Run: headless pygame with SDL's dummy video driver; simulated clock (each Clock.tick advances the game by its frame time, no real sleeping); random seed 0; keys injected as events and as key.get_pressed() state; no mouse input.
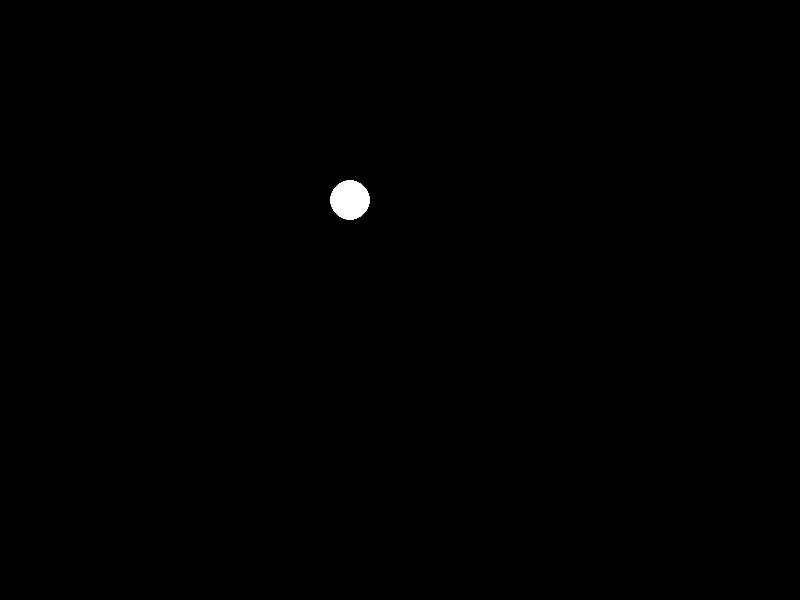
Frame 1 of 4 · flips 1–60 · no input
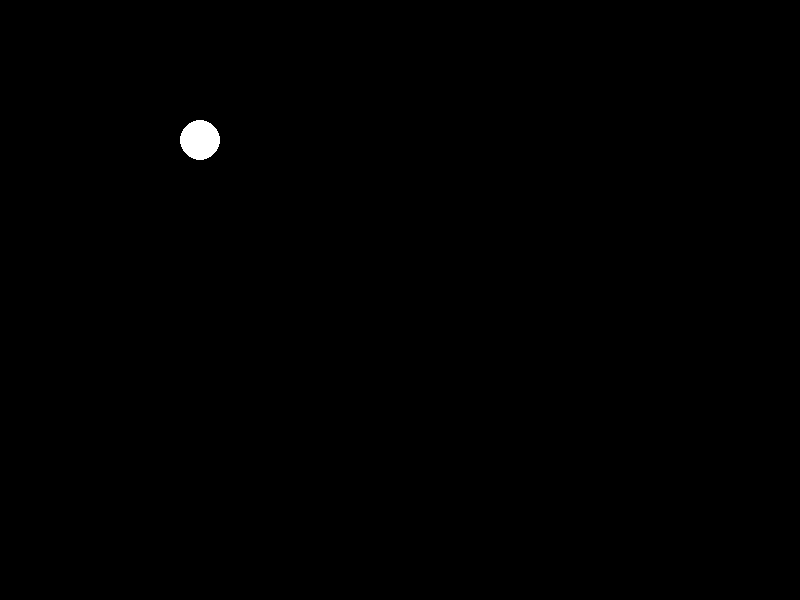
Frame 2 of 4 · flips 61–180 · tapped SPACE, RETURN · held RIGHT (→), D
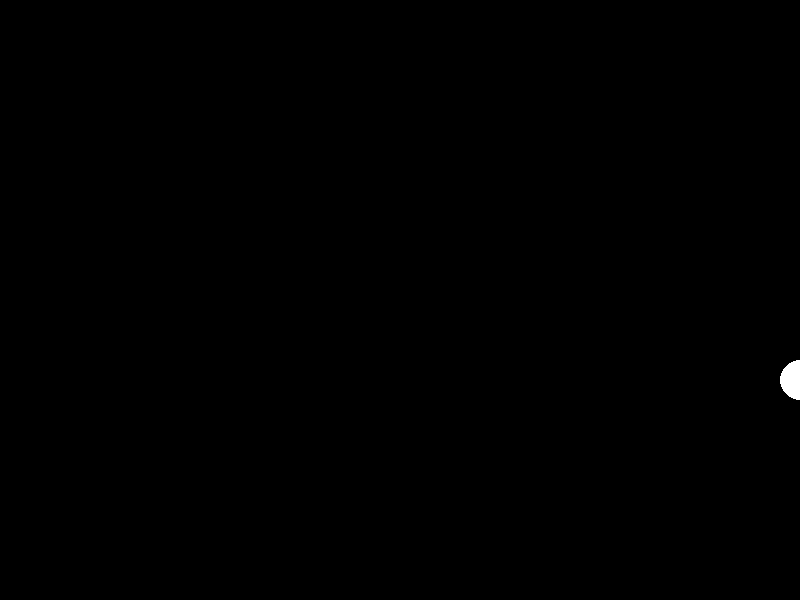
Frame 3 of 4 · flips 181–300 · held DOWN (↓), S
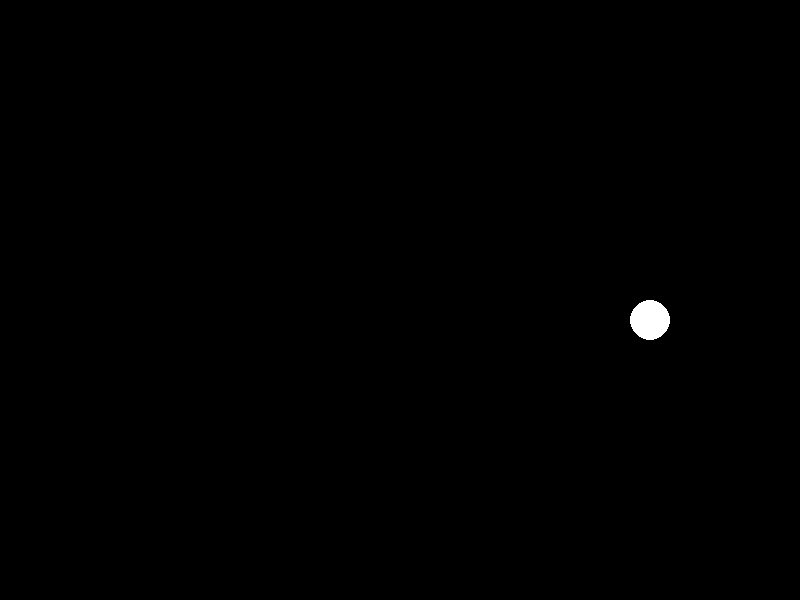
Frame 4 of 4 · flips 301–420 · held LEFT (←), A, UP (↑), W

The pygame program that drew these frames:

import pygame
# Inicializar Pygame
pygame.init()

# Configuración de la ventana
width, height = 800, 600
screen = pygame.display.set_mode((width, height))
pygame.display.set_caption("Animación de un círculo")

# Colores
black = (0, 0, 0)
white = (255, 255, 255)

# Lista de posiciones (puedes personalizar estas listas con tus valores)
positions_x = [100, 150, 200, 250, 300, 350, 400, 450, 500, 550, 600, 650, 700, 750, 800]
positions_y = [100, 120, 140, 160, 180, 200, 220, 240, 260, 280, 300, 320, 340, 360, 380]

# Índice de la posición actual
pos_index = 0

# Velocidad de la animación (cuántos cuadros esperar antes de cambiar de posición)
animation_speed = 10  # Ajusta este valor para cambiar la velocidad de la animación
frame_count = 0

# Reloj para controlar la tasa de cuadros por segundo (FPS)
clock = pygame.time.Clock()
fps = 60  # Tasa de cuadros por segundo

# Bucle principal del programa
running = True
while running:
    for event in pygame.event.get():
        if event.type == pygame.QUIT:
            running = False

    # Limpiar la pantalla
    screen.fill(black)

    # Dibujar el círculo en la posición actual
    pygame.draw.circle(screen, white, (positions_x[pos_index], positions_y[pos_index]), 20)

    # Actualizar la pantalla
    pygame.display.flip()

    # Control de la velocidad de la animación
    frame_count += 1
    if frame_count >= animation_speed:
        frame_count = 0
        pos_index += 1
        if pos_index >= len(positions_x):
            pos_index = 0

    # Controlar la tasa de cuadros por segundo (FPS)
    clock.tick(fps)

# Salir de Pygame
pygame.quit()
